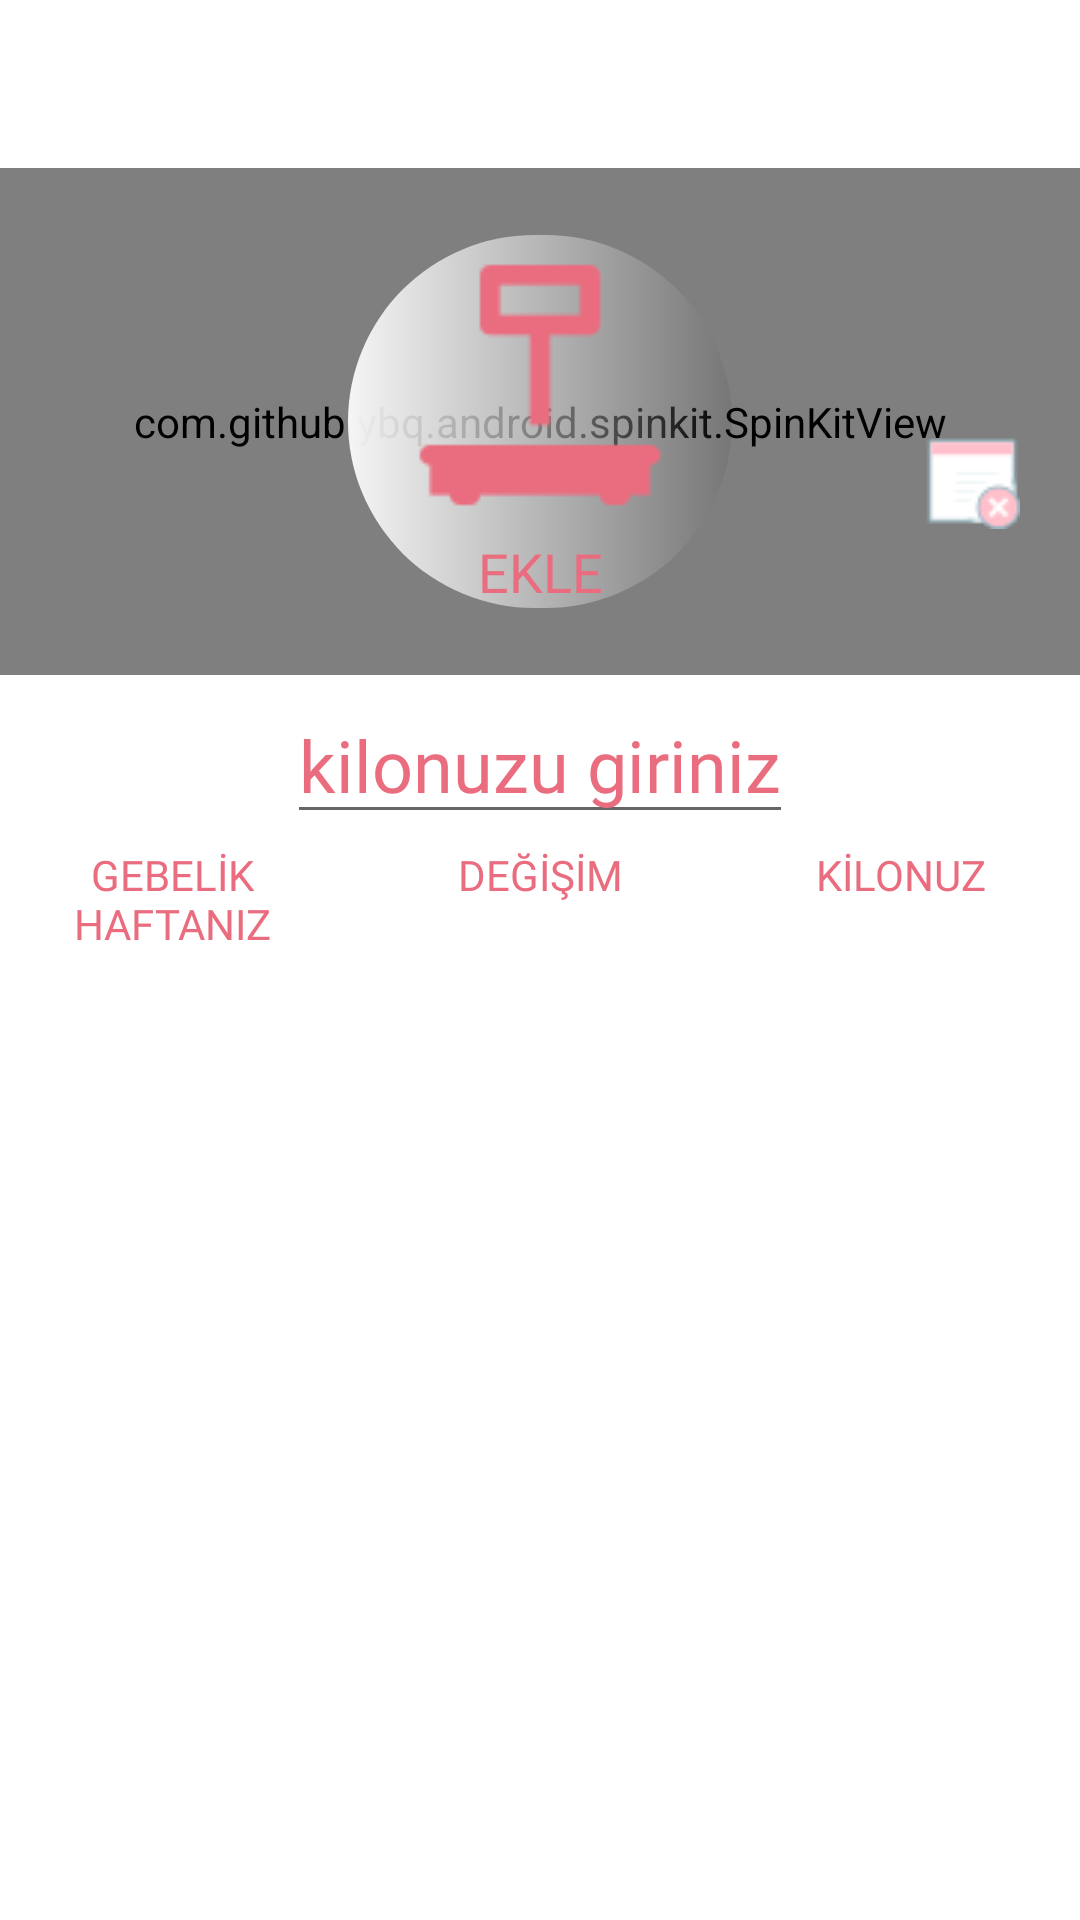

Produce the Android XML layout that renders to this screen, including the resource entries it uses.
<!-- AndroidManifest.xml: application theme Theme.AppCompat.Light.NoActionBar -->
<!-- res/layout/options_kgfollow.xml -->
<LinearLayout xmlns:android="http://schemas.android.com/apk/res/android"
    xmlns:tools="http://schemas.android.com/tools"
    android:layout_width="match_parent"
    android:layout_height="match_parent"
    xmlns:app="http://schemas.android.com/apk/res-auto"
    android:background="@color/white"
    android:orientation="vertical"
    android:gravity="center_horizontal">
    <androidx.appcompat.widget.Toolbar
        android:id="@+id/toolbar3"
        android:layout_width="match_parent"
        android:layout_height="wrap_content"
        android:background="@color/sysTransparent"
        android:minHeight="?attr/actionBarSize"
        android:theme="?attr/actionBarTheme" />

    <FrameLayout
        android:layout_width="match_parent"
        android:layout_height="wrap_content">

        <Button
            android:id="@+id/kgclean"
            android:paddingRight="5dp"
            android:layout_width="wrap_content"
            android:layout_height="wrap_content"
            android:layout_gravity="right|center"
            android:layout_marginTop="20dp"
            android:paddingEnd="20dp"
            android:drawableRight="@drawable/kgcleanicon"
            android:background="@color/sysTransparent"
            android:text="" />

        <Button
            android:id="@+id/btnAdd"
            android:layout_width="128dp"
            android:layout_height="wrap_content"
            android:drawableTop="@drawable/kgnew2"
            android:background="@drawable/custom_button"
            android:text="EKLE"
            android:layout_gravity="center"
            android:textColor="@color/AppColor"
            android:fontFamily="@font/baloo"
            android:textSize="18dp"
            android:typeface="sans"

            />

        <com.github.ybq.android.spinkit.SpinKitView

            style="@style/SpinKitView.Large.MultiplePulse"
            android:layout_width="match_parent"
            android:layout_height="169dp"
            android:layout_gravity="center"
            app:SpinKit_Color="#F3CAE5" />

    </FrameLayout>
    <LinearLayout
        android:layout_width="match_parent"
        android:layout_height="57dp"
        android:gravity="center"
        android:orientation="horizontal">

        <EditText
            android:id="@+id/enterkgtxt"
            android:layout_width="wrap_content"
            android:layout_height="wrap_content"
            android:hint="kilonuzu giriniz"
            android:textColorHint="@color/AppColor"
            android:fontFamily="@font/baloo"
            android:inputType="number"
            android:textColor="@color/AppColor"
            android:textSize="24dp" />

    </LinearLayout>

    <LinearLayout
        android:layout_width="match_parent"
        android:layout_height="wrap_content"
        android:orientation="horizontal">


        <TextView
            android:layout_width="0dp"
            android:layout_height="wrap_content"
            android:layout_weight="2"
            android:text="GEBELİK HAFTANIZ"
            android:paddingRight="5dp"
            android:gravity="center"
            android:textColor="@color/AppColor"
            android:fontFamily="@font/baloo" />

        <TextView

            android:layout_width="0dp"
            android:layout_height="wrap_content"
            android:layout_weight="2"
            android:text="DEĞİŞİM"
            android:gravity="center"
            android:textColor="@color/AppColor"
            android:fontFamily="@font/baloo" />

        <TextView

            android:layout_width="0dp"
            android:layout_height="wrap_content"
            android:layout_weight="2"
            android:text="KİLONUZ"
            android:gravity="center"
            android:textColor="@color/AppColor"
            android:fontFamily="@font/baloo" />

        <TextView

            android:layout_width="0dp"
            android:layout_height="wrap_content"
            android:layout_weight="2"
            android:text="TARİH"
            android:gravity="center"
            android:visibility="gone"
            android:textColor="@color/AppColor"
            android:fontFamily="@font/baloo" />


    </LinearLayout>

    <ListView
        android:id="@+id/List"
        android:layout_width="match_parent"
        android:layout_height="match_parent"
        android:layout_below="@+id/a"
        android:divider="@color/AppColor"
        android:dividerHeight="2dp" />

</LinearLayout>
<!-- resources referenced by this layout -->
<resources>
  <color name="AppColor">#EA6D7F</color>
  <color name="sysTransparent">#00000000</color>
  <color name="white">#FFFFFF</color>
  <!-- drawable custom_button (drawable-v24) -->
  <?xml version="1.0" encoding="utf-8"?>
  <selector xmlns:android="http://schemas.android.com/apk/res/android">
      
      <item android:state_pressed="true">
      <shape>
        <gradient android:startColor="#ececec" android:endColor="#cbcbcb" android:angle="360" />
        <corners android:radius="360px" />
      </shape>
    </item>
     
     <item>
     <shape>
        <gradient android:startColor="@color/whitesmoke"  android:endColor="@color/transparent_black_hex_1" android:angle="360" />
        <corners android:radius="360px" />
      </shape>
    </item>
    
   
  </selector>
  <!-- drawable kgcleanicon: png bitmap (drawable-v24, 876 bytes) -->
  <!-- drawable kgnew2: png bitmap (drawable-v24, 861 bytes) -->
  <color name="whitesmoke">#F5F5F5</color>
  <color name="transparent_black_hex_1">#11000000</color>
</resources>
